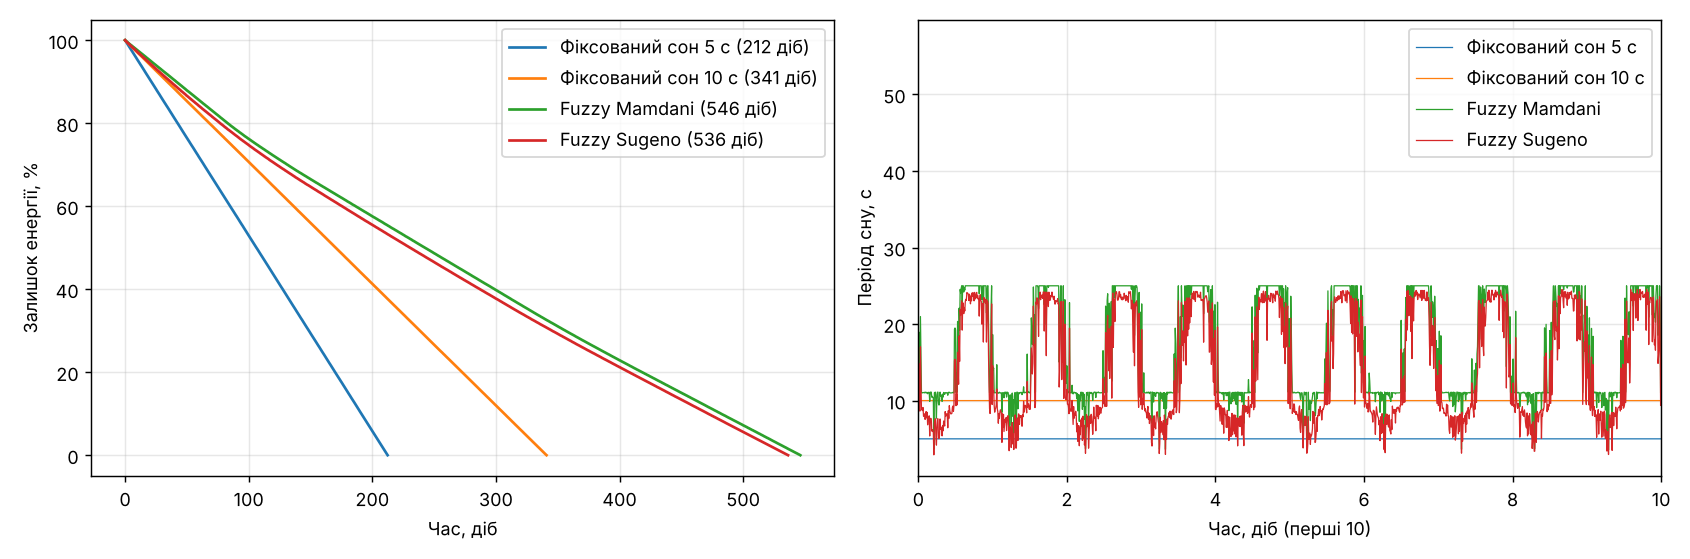

Data behind this chart, as committed beside it:
Режим, Ресурс (діб), Відносно 5 с, Середній період (с), Середня затримка події (с)
Фіксований сон 5 с, 212, ×1.00, 5.0, 2.5
Фіксований сон 10 с, 341, ×1.61, 10.0, 5.0
Fuzzy Mamdani, 546, ×2.57, 31.7, 13.8
Fuzzy Sugeno, 536, ×2.53, 31.9, 13.7
